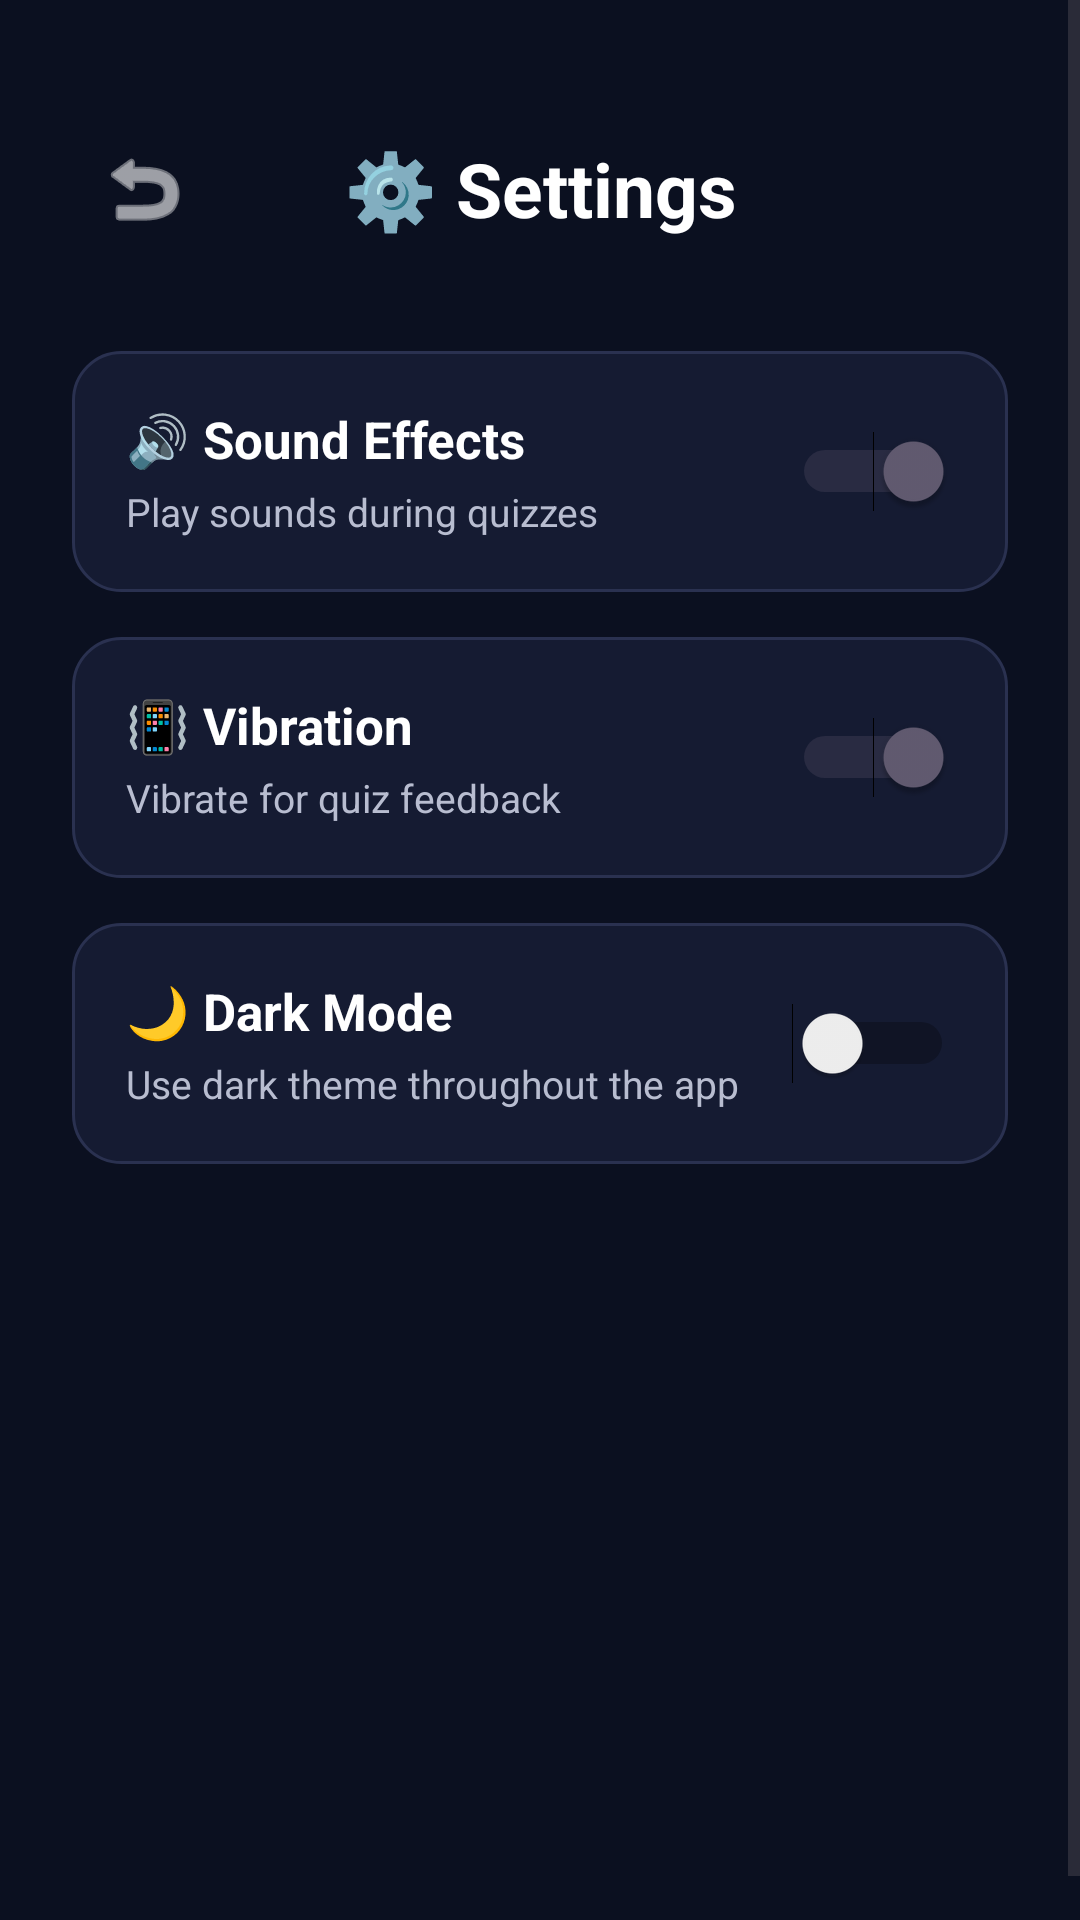

Layout XML and referenced resources for this Android screen:
<!-- AndroidManifest.xml: application theme Theme.PrimePuzzles -->
<!-- res/layout/activity_settings.xml -->
<?xml version="1.0" encoding="utf-8"?>
<ScrollView
    xmlns:android="http://schemas.android.com/apk/res/android"
    android:layout_width="match_parent"
    android:layout_height="match_parent"
    android:background="@color/pp_background"
    android:fillViewport="true">

    <LinearLayout
        android:layout_width="match_parent"
        android:layout_height="wrap_content"
        android:orientation="vertical"
        android:layout_marginTop="15dp"
        android:padding="24dp">

        
        <LinearLayout
            android:layout_width="match_parent"
            android:layout_height="wrap_content"
            android:gravity="center_vertical"
            android:orientation="horizontal">

            <ImageButton
                android:id="@+id/backButton"
                android:layout_width="48dp"
                android:layout_height="48dp"
                android:background="@android:color/transparent"
                android:contentDescription="Back"
                android:src="@android:drawable/ic_menu_revert"
                android:tint="@color/pp_white" />

            <TextView
                android:layout_width="0dp"
                android:layout_height="wrap_content"
                android:layout_weight="1"
                android:gravity="center"
                android:text="⚙️ Settings"
                android:textColor="@color/pp_white"
                android:textSize="25sp"
                android:textStyle="bold" />

            <View
                android:layout_width="48dp"
                android:layout_height="48dp" />

        </LinearLayout>

        
        <LinearLayout
            android:layout_width="match_parent"
            android:layout_height="wrap_content"
            android:layout_marginTop="30dp"
            android:background="@drawable/pp_card"
            android:gravity="center_vertical"
            android:orientation="horizontal"
            android:padding="18dp">

            <LinearLayout
                android:layout_width="0dp"
                android:layout_height="wrap_content"
                android:layout_weight="1"
                android:orientation="vertical">

                <TextView
                    android:layout_width="wrap_content"
                    android:layout_height="wrap_content"
                    android:text="🔊 Sound Effects"
                    android:textColor="@color/pp_white"
                    android:textSize="17sp"
                    android:textStyle="bold" />

                <TextView
                    android:layout_width="wrap_content"
                    android:layout_height="wrap_content"
                    android:layout_marginTop="4dp"
                    android:text="Play sounds during quizzes"
                    android:textColor="@color/pp_text_secondary"
                    android:textSize="13sp" />

            </LinearLayout>

            <Switch
                android:id="@+id/soundSwitch"
                android:layout_width="wrap_content"
                android:layout_height="wrap_content"
                android:checked="true" />

        </LinearLayout>

        
        <LinearLayout
            android:layout_width="match_parent"
            android:layout_height="wrap_content"
            android:layout_marginTop="15dp"
            android:background="@drawable/pp_card"
            android:gravity="center_vertical"
            android:orientation="horizontal"
            android:padding="18dp">

            <LinearLayout
                android:layout_width="0dp"
                android:layout_height="wrap_content"
                android:layout_weight="1"
                android:orientation="vertical">

                <TextView
                    android:layout_width="wrap_content"
                    android:layout_height="wrap_content"
                    android:text="📳 Vibration"
                    android:textColor="@color/pp_white"
                    android:textSize="17sp"
                    android:textStyle="bold" />

                <TextView
                    android:layout_width="wrap_content"
                    android:layout_height="wrap_content"
                    android:layout_marginTop="4dp"
                    android:text="Vibrate for quiz feedback"
                    android:textColor="@color/pp_text_secondary"
                    android:textSize="13sp" />

            </LinearLayout>

            <Switch
                android:id="@+id/vibrationSwitch"
                android:layout_width="wrap_content"
                android:layout_height="wrap_content"
                android:checked="true" />

        </LinearLayout>

        
        <LinearLayout
            android:layout_width="match_parent"
            android:layout_height="wrap_content"
            android:layout_marginTop="15dp"
            android:background="@drawable/pp_card"
            android:gravity="center_vertical"
            android:orientation="horizontal"
            android:padding="18dp">

            <LinearLayout
                android:layout_width="0dp"
                android:layout_height="wrap_content"
                android:layout_weight="1"
                android:orientation="vertical">

                <TextView
                    android:layout_width="wrap_content"
                    android:layout_height="wrap_content"
                    android:text="🌙 Dark Mode"
                    android:textColor="@color/pp_white"
                    android:textSize="17sp"
                    android:textStyle="bold" />

                <TextView
                    android:layout_width="wrap_content"
                    android:layout_height="wrap_content"
                    android:layout_marginTop="4dp"
                    android:text="Use dark theme throughout the app"
                    android:textColor="@color/pp_text_secondary"
                    android:textSize="13sp" />

            </LinearLayout>

            <Switch
                android:id="@+id/themeSwitch"
                android:layout_width="wrap_content"
                android:layout_height="wrap_content" />

        </LinearLayout>

    </LinearLayout>

</ScrollView>
<!-- resources referenced by this layout -->
<resources>
  <color name="pp_background">#0B1020</color>
  <color name="pp_text_secondary">#B8BDD0</color>
  <color name="pp_white">#FFFFFF</color>
  <!-- drawable pp_card (drawable) -->
  <?xml version="1.0" encoding="utf-8"?>
  <shape xmlns:android="http://schemas.android.com/apk/res/android">
  
      <solid android:color="@color/pp_surface" />
  
      <corners android:radius="16dp" />
  
      <stroke
          android:width="1dp"
          android:color="#2A3150" />
  
  </shape>
  <style name="Theme.PrimePuzzles" parent="Base.Theme.PrimePuzzles" />
  <color name="pp_surface">#151B32</color>
  <style name="Base.Theme.PrimePuzzles" parent="Theme.Material3.DayNight.NoActionBar">
          <item name="android:statusBarColor">@color/pp_background</item>
          <item name="android:navigationBarColor">@color/pp_background</item>
          <item name="android:windowBackground">@color/pp_background</item>
          <item name="android:colorAccent">@color/pp_primary</item>
      </style>
  <color name="pp_primary">#FFC107</color>
</resources>
